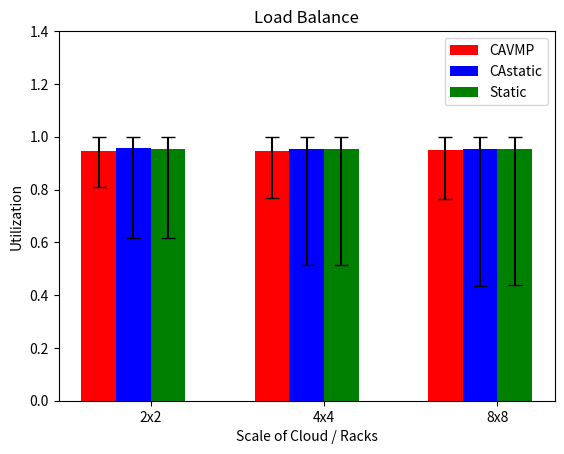

Write Python code to recreate this figure.
import numpy as np
import matplotlib.pyplot as plt
b1 = [0.946601801623, 0.947113559077, 0.948454096069]
b2 = [0.810084820106, 0.767802605805, 0.76494951005]
b3 = [1.0, 1.0, 1.0]
b4 = [(ave - low, high - ave) for ave, low, high in zip(b1, b2, b3)]
b5 = [0.955477854026, 0.953211106968, 0.953266175663]
b6 = [0.616405792127, 0.515454403091, 0.435178540951]
b7 = [1.0, 1.0, 1.0]
b8 = [(ave - low, high - ave) for ave, low, high in zip(b5, b6, b7)]
b9 = [0.953938547729, 0.952260320505, 0.95265016232]
b10 = [0.615834126982, 0.515247980872, 0.436673392773]
b11 = [1.0, 1.0, 1.0]
b12 = [(ave - low, high - ave) for ave, low, high in zip(b9, b10, b11)]
a1 = 3
b13 = np.arange(a1)
a2 = 0.2
fig, b14 = plt.subplots()
b15 = b14.bar(b13 + 0.2, b1, a2, color='r', yerr=np.transpose(b4), capsize=5, label='CAVMP')
b16 = b14.bar(b13 + 0.4, b5, a2, color='b', yerr=np.transpose(b8), capsize=5, label='CAstatic')
b17 = b14.bar(b13 + 0.6, b9, a2, color='g', yerr=np.transpose(b12), capsize=5, label='Static')
b14.set_ylabel('Utilization')
b14.set_xlabel('Scale of Cloud / Racks')
b14.set_title('Load Balance')
b14.set_xticks(b13 + a2 / 2 + 0.4)
b14.set_xticklabels(('2x2', '4x4', '8x8'))
b14.set_yticks(np.arange(0, 1.5, 0.2))
b14.legend()
plt.show()
